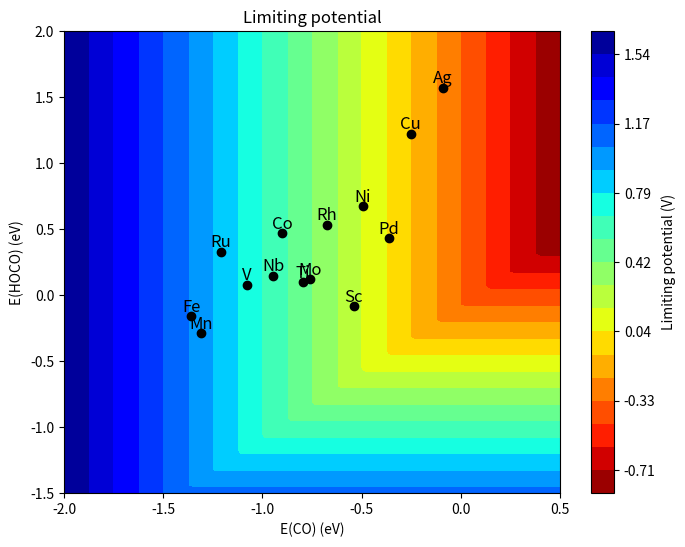

Recreate this plot in Python.
# -*- coding: utf-8 -*-
"""
Created on Mon Aug  2 17:38:39 2021

[redacted]
"""

import numpy as np

# E_CO2g = -18.459 # eV
# E_H2g = -7.158 # eV
# E_H2Og = -12.833 # eV
# E_COg = -12.118 # eV

G_CO2g = -18.418 # eV
G_H2g = -7.096# eV
G_H2Og = -12.827 # eV
G_COg = -12.564 # eV
limiting_potenital = 0

ddG_HOCO = 0.414 # correction from binding energy to free energy
ddG_CO = 0.579
ddG_OH = 0.333

def limiting(EHOCO, EOH, T):
    """ Calculate forward rate constants and equilibrium constants 
    as function of the EO descriptor and temperature T.
    """
    
    # reaction energies
    # DE1 = EHOCO
    # DE2 = ECO - EHOCO - E_CO2g - E_H2g + E_H2Og + E_COg
    # DE3 = -ECO
    DG1 = EHOCO + ddG_HOCO
    DG2 = ECO + ddG_CO - EHOCO - ddG_HOCO - G_CO2g - G_H2g + G_H2Og + G_COg
    DG3 = -ECO - ddG_CO
    
    DG_OH = EOH + ddG_OH
    # limiting_potenital = max(DE1, DE2, DE3)
    # limiting_potenital = max(DG1/(-1), DG2/(-1), DG3/(-1)) 
    limiting_potenital = max(DG1/(-1), DG_OH/(-1))
    # limiting_potenital = max(DG1/(-1), DG2/(-1)) 
    # limiting_potenital = max( DG2/(-1), DG_OH/(-1)) 

    return limiting_potenital


EHOCO_d = {
    "Pd": 0.42967678,
    "Sc": -0.08249209,
    "Ti": 0.09677125,
    "V": 0.08057561,
    "Mn": -0.28851255,
    "Fe": -0.15955723,
    "Co": 0.47024493,
    "Ni": 0.67499474,
    "Cu": 1.22119557,
    # "Zn": 0.54101516,
    # "Y": -2.76843569,
    # "Zr": -1.44950915,
    "Nb": 0.14885378,
    "Mo": 0.12097152,
    "Ru": 0.32770351,
    "Rh": 0.53514527,
    "Ag": 1.57118722
}

ECO_d = {
    "Pd": -0.36259556,
    "Sc": -0.53887365,
    "Ti": -0.7954072,
    "V": -1.07970746,
    "Mn": -1.31038448,
    "Fe": -1.3575169,
    "Co": -0.90030351,
    "Ni": -0.49399452,
    "Cu": -0.25260203,
    # "Zn": -0.11389156,
    # "Y": -2.81622299,
    # "Zr": -0.10195565,
    "Nb": -0.94465297,
    "Mo": -0.76108613,
    "Ru": -1.20819791,
    "Rh": -0.6742065,
    "Ag": -0.09120301
}

if __name__ == '__main__':
    T = 297.15
    N = 100
    M = N +100
    ECOs = np.linspace(-2, 0.5, N)
    EHOCOs = np.linspace(-1.5, 2, M)
    
    limit = np.empty((M,N))
    for j, ECO in enumerate(ECOs):   # column
        for i, EHOCO in enumerate(EHOCOs):  # row
            limit[i][j] = limiting(EHOCO, ECO, T)
    
    # data for the elements
    metals = EHOCO_d.keys()
   
    # plots
    import matplotlib.pyplot as plt
    fig = plt.figure(figsize=(8, 6), dpi = 300)
    ax = fig.add_subplot(111)
    
    contours = np.linspace(np.min(limit), np.max(limit), 21) 
    # print(np.min(limit), np.max(limit))
    # contours = np.linspace(-0.4, 3.2, 31) 
    cp = ax.contourf(ECOs, EHOCOs, limit, np.round(contours, 2), cmap=plt.cm.jet_r) # X=columns, Y=rows, Z in z direction
    # cp = ax.contourf(EHOCOs, ECOs, r1s)
    bar = fig.colorbar(cp) # Add a colorbar to a plot
    ax.set_title('Limiting potential')
    ax.set_xlabel('E(CO) (eV)')
    ax.set_ylabel('E(HOCO) (eV)')
    bar.set_label('Limiting potential (V)')
    for i,metal in enumerate(metals):
        plt.plot(ECO_d[metal], EHOCO_d[metal], 'o', color='black')
        plt.annotate(metal, (ECO_d[metal], EHOCO_d[metal]+0.005), fontsize=12, horizontalalignment='center', verticalalignment='bottom')
    plt.show()
